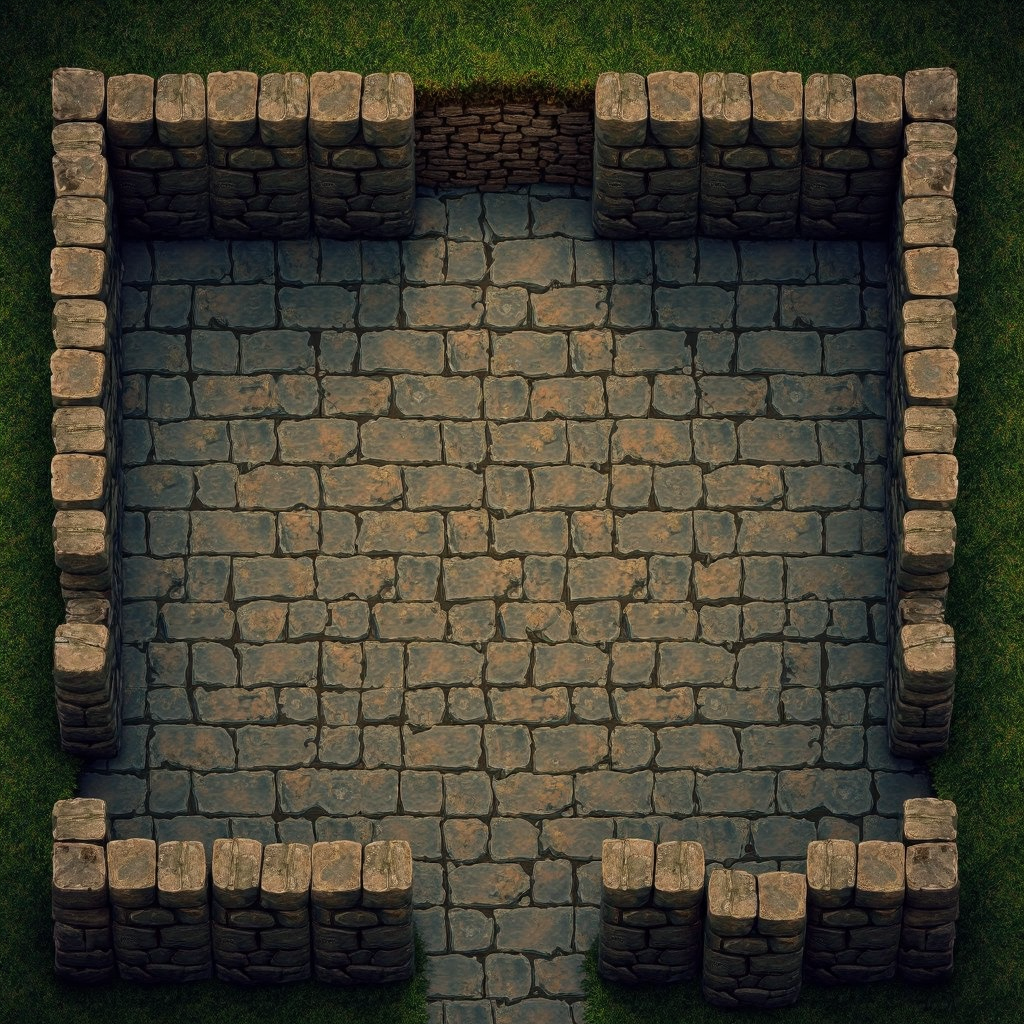
Generation parameters embedded in this image by AUTOMATIC1111 Stable Diffusion web UI or a fork of it (Forge, ...) (PNG 'parameters' text chunk):
An overhead view of a dungeon map, 4k, uhd,  tiled,     square room, simple room, a low stone wall,  square column,  top‐down perspective, bird’s-eye view, orthographic projection ,<lora:stardew-valley-style:0.6> STDW
Steps: 50, Sampler: DPM++ 2M, Schedule type: SGM Uniform, CFG scale: 1, Distilled CFG Scale: 2.9, Seed: 2240473339, Size: 1024x1024, Model hash: 1be961341b, Model: flux1DevFp8_v10, ControlNet 0: "Module: canny, Model: flux-canny-controlnet-v3 [d1d96fbc], Weight: 1, Resize Mode: Crop and Resize, Processor Res: 512, Threshold A: 100, Threshold B: 200, Guidance Start: 0.0, Guidance End: 1.0, Pixel Perfect: False, Control Mode: Balanced, Hr Option: Both", Lora hashes: "stardew-valley-style: f86f65fcee2d", Version: f2.0.1v1.10.1-previous-659-gc055f2d4, Module 1: FLUX_VAE, Module 2: clip_l, Module 3: t5xxl_fp16